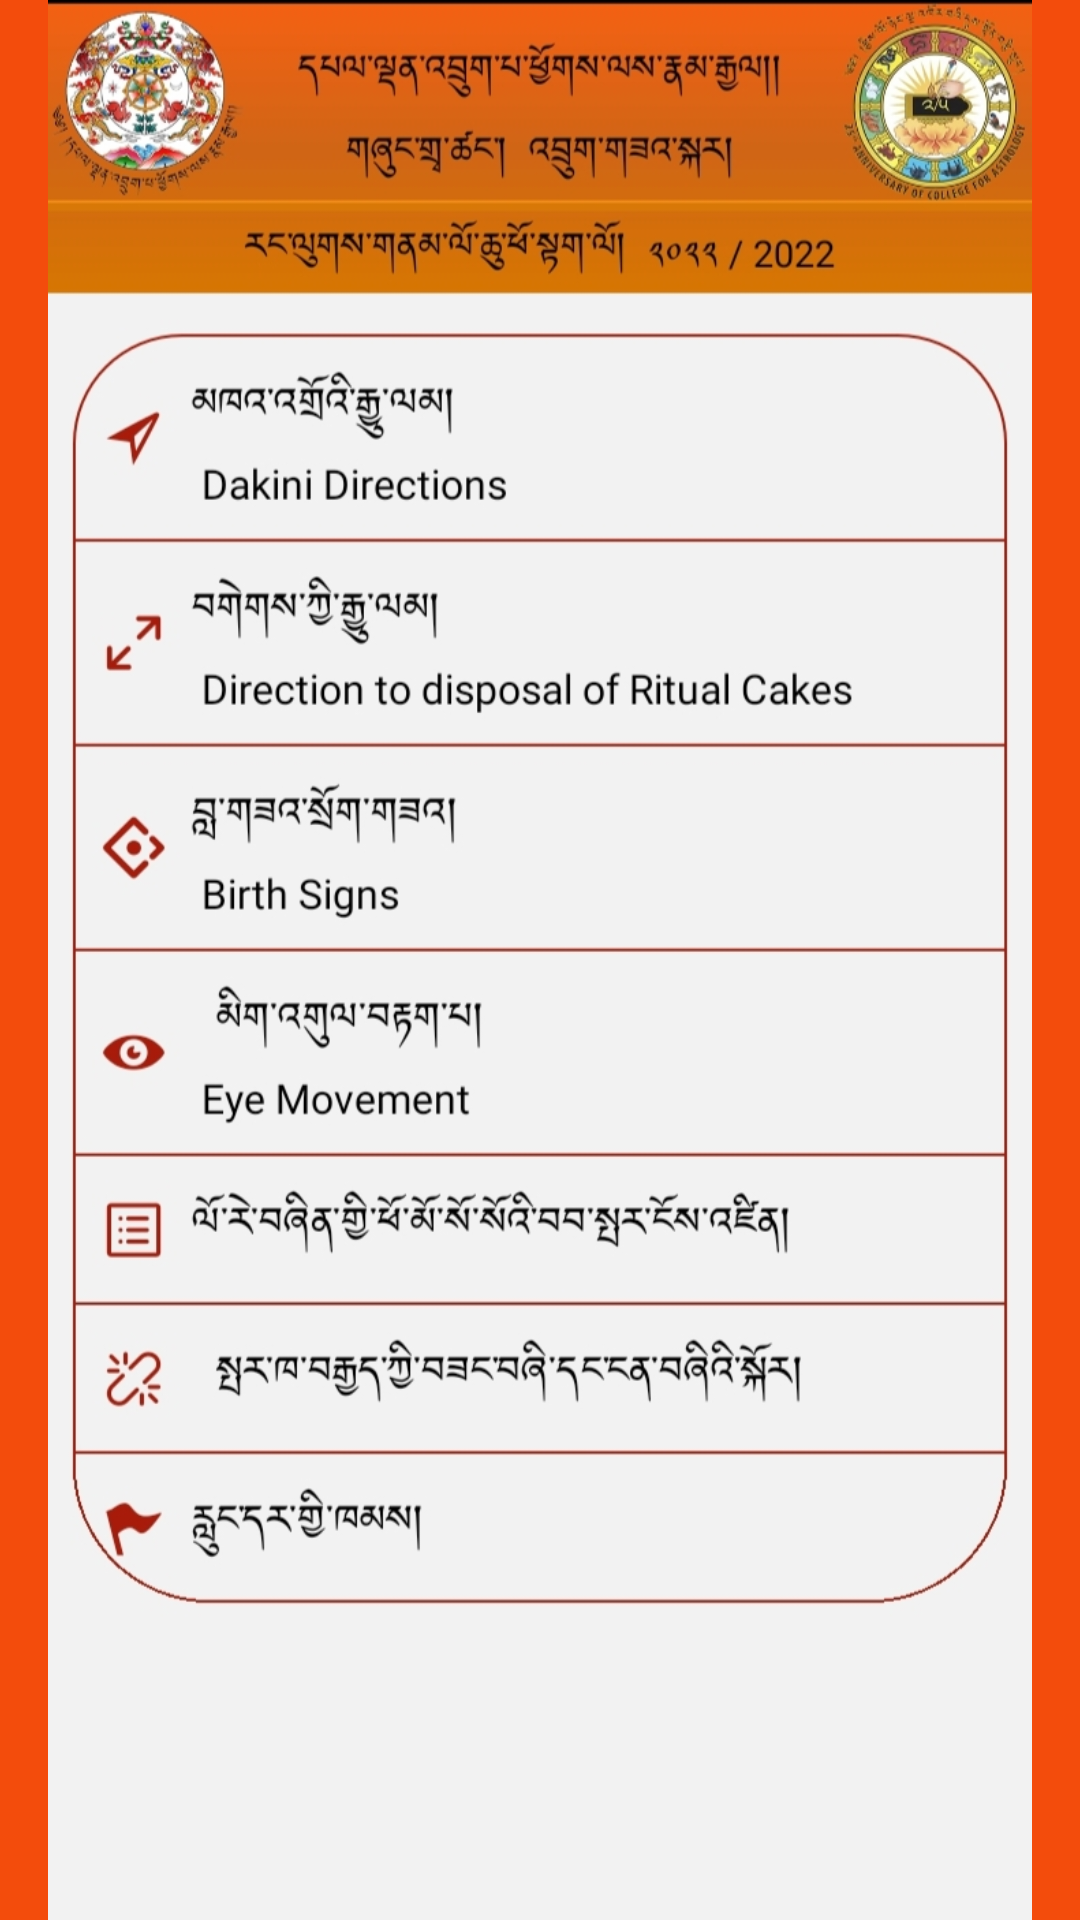

Reconstruct the res/layout file that produces this screen, plus the resources it refers to.
<!-- AndroidManifest.xml: application theme Theme.DrukZakar -->
<!-- res/layout/fragment_datho.xml -->
<?xml version="1.0" encoding="utf-8"?>
<FrameLayout xmlns:android="http://schemas.android.com/apk/res/android"
    xmlns:tools="http://schemas.android.com/tools"
    android:layout_width="match_parent"
    android:layout_height="match_parent"
    android:background="#F34C0C"
    tools:context=".DathoF">

    
    <ImageView
        android:layout_width="match_parent"
        android:layout_height="match_parent"
        android:src="@drawable/datho"
        android:text="Datho" />

</FrameLayout>
<!-- resources referenced by this layout -->
<resources>
  <!-- drawable datho: jpg bitmap (drawable, 240007 bytes) -->
  <style name="Theme.DrukZakar" parent="Theme.MaterialComponents.DayNight.NoActionBar">
          
          <item name="colorPrimary">@color/purple_500</item>
          <item name="colorPrimaryVariant">@color/purple_700</item>
          <item name="colorOnPrimary">@color/white</item>
          
          <item name="colorSecondary">@color/teal_200</item>
          <item name="colorSecondaryVariant">@color/teal_700</item>
          <item name="colorOnSecondary">@color/black</item>
          
          <item name="android:statusBarColor" tools:targetApi="l">?attr/colorPrimaryVariant</item>
          
      </style>
  <!-- not gathered from this repository: default colours our renderer supplied (Android Studio template values) -->
  <color name="purple_500">#FF6200EE</color>
  <color name="purple_700">#FF3700B3</color>
  <color name="teal_200">#FF03DAC5</color>
  <color name="teal_700">#FF018786</color>
  <color name="black">#FF000000</color>
  <color name="white">#FFFFFFFF</color>
</resources>
